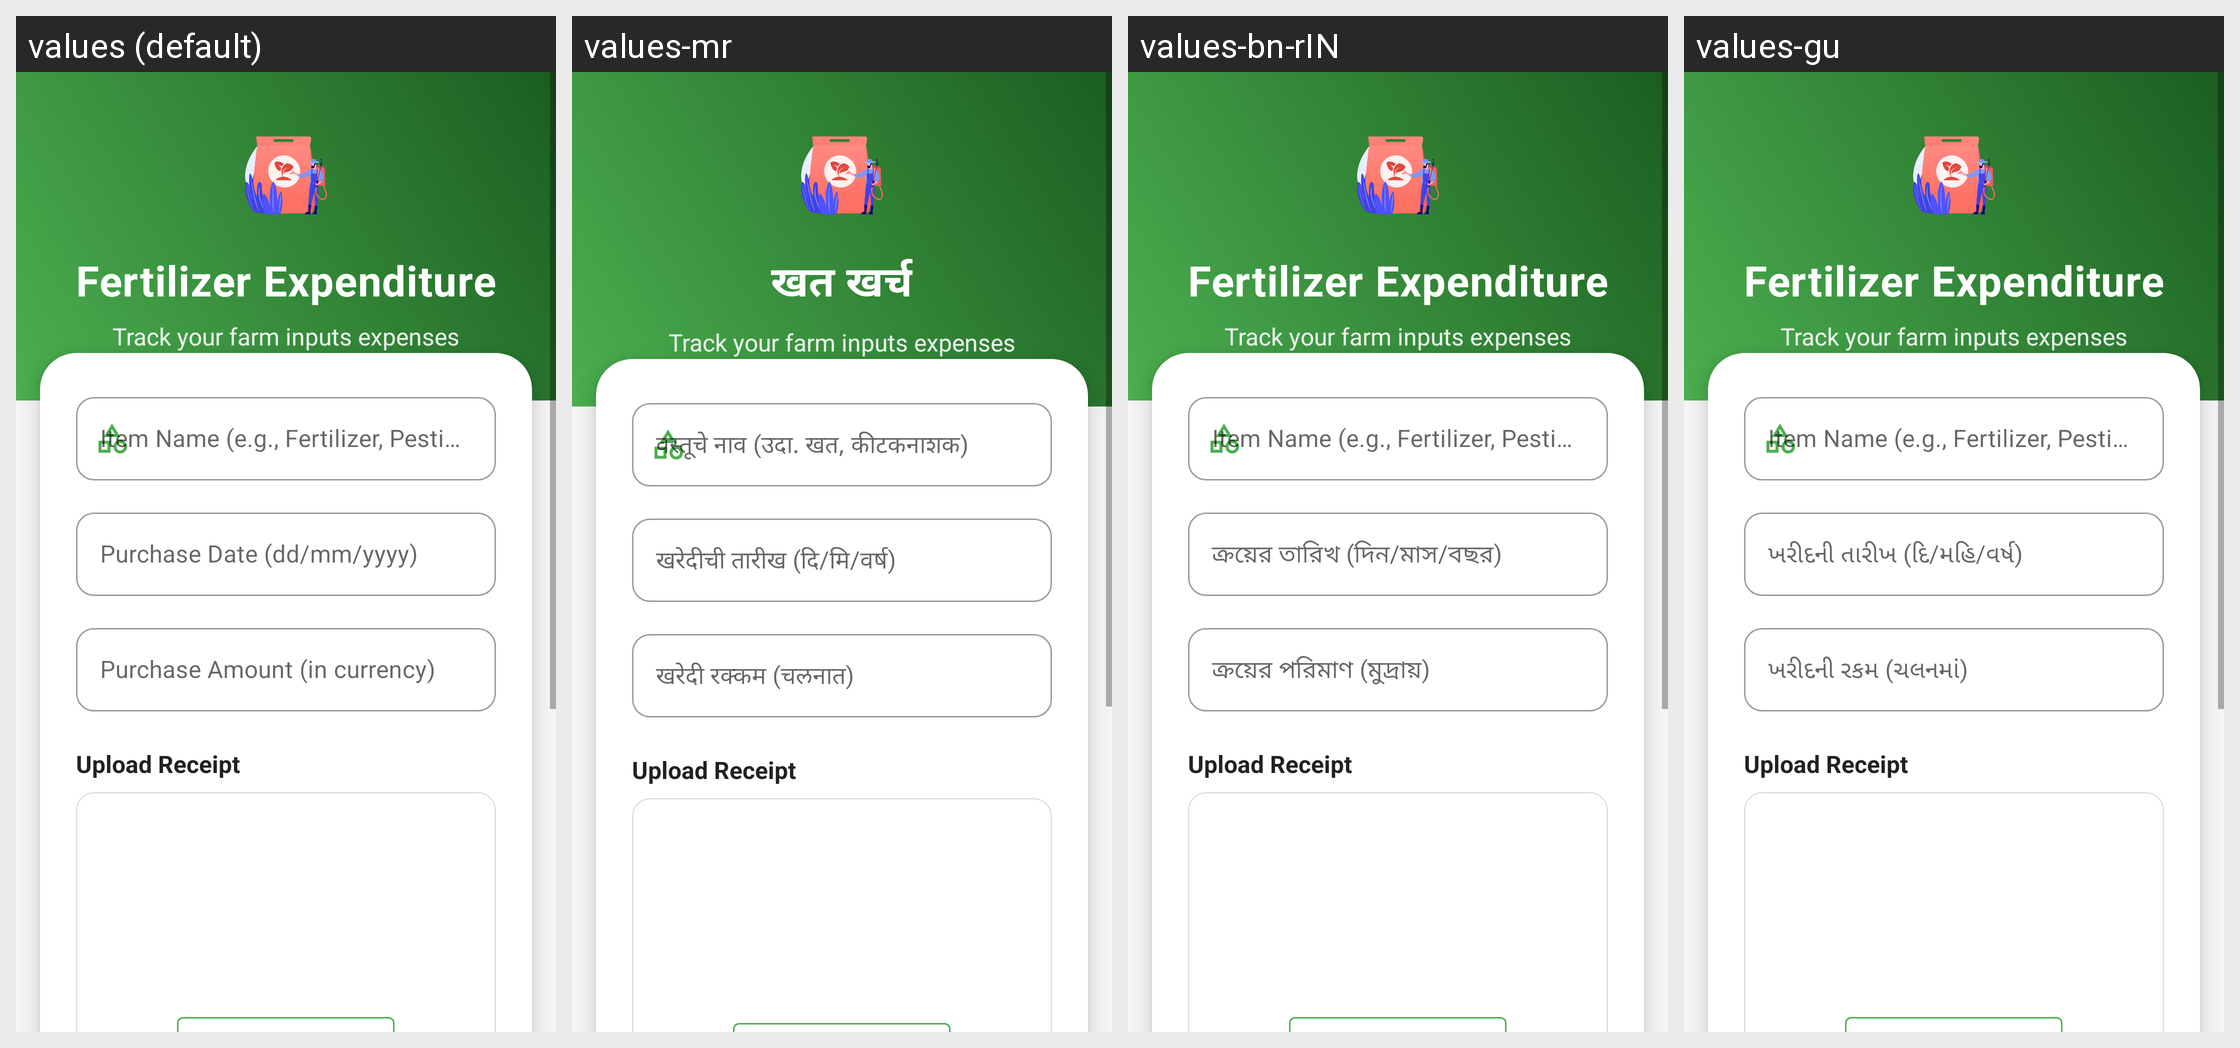

Locale-by-locale string values for the Android screen shown in this grid:
Android screen res/layout/fragment_fertilizer__expendituer.xml rendered under 4 locales, left to right: values (default), values-mr, values-bn-rIN, values-gu. Device: Nexus 5 (rendered at 1080×1920; each locale shown at half size, 540×960, under a caption strip naming it); theme AppTheme.
Other locales in the repository, not shown: values-hi, values-ta.
Strings drawn on this screen, with the default value and each locale's value (text and hints the layout hard-codes, and strings that could not be matched under every locale, appear in the picture but are not listed):

fertilizer_expenditure
  values: Fertilizer Expenditure
  values-mr: खत खर्च
  values-bn-rIN: Fertilizer Expenditure  [not translated; the default value is used]
  values-gu: Fertilizer Expenditure  [not translated; the default value is used]

item_name_e_g_fertilizer_pesticide
  values: Item Name (e.g., Fertilizer, Pesticide)
  values-mr: वस्तूचे नाव (उदा. खत, कीटकनाशक)
  values-bn-rIN: Item Name (e.g., Fertilizer, Pesticide)  [not translated; the default value is used]
  values-gu: Item Name (e.g., Fertilizer, Pesticide)  [not translated; the default value is used]

purchase_date_dd_mm_yyyy
  values: Purchase Date (dd/mm/yyyy)
  values-mr: खरेदीची तारीख (दि/मि/वर्ष)
  values-bn-rIN: ক্রয়ের তারিখ (দিন/মাস/বছর)
  values-gu: ખરીદની તારીખ (દિ/મહિ/વર્ષ)

purchase_amount_in_currency
  values: Purchase Amount (in currency)
  values-mr: खरेदी रक्कम (चलनात)
  values-bn-rIN: ক্রয়ের পরিমাণ (মুদ্রায়)
  values-gu: ખરીદની રકમ (ચલનમાં)
